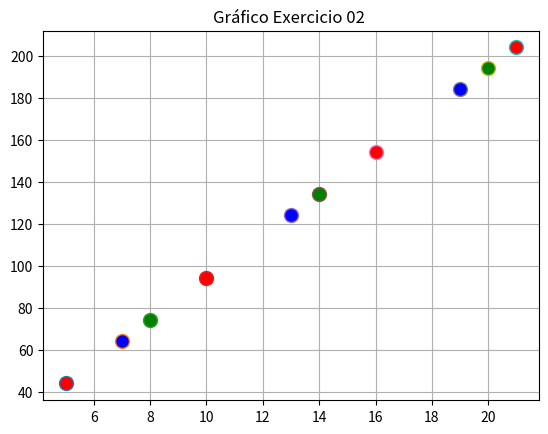

Generate this figure with matplotlib:
import matplotlib.pyplot as plt

def menu(x,a,b,c):
    y=a*x + b*x - c
    return y

x1 =5
x2 =7
x3 =8
x4 =10
x5 =13
x6 =14
x7 =16
x8 =19
x9 =20
x10 =21

a=3
b=7
c=6

plt.title('Gráfico Exercicio 02 ')

plt.grid()

plt.plot(x1,menu(x1,a,b,c), marker='o',markersize=10,markerfacecolor='red')
plt.plot(x2,menu(x2,a,b,c), marker='o',markersize=10,markerfacecolor='blue')
plt.plot(x3,menu(x3,a,b,c), marker='o',markersize=10,markerfacecolor='green')
plt.plot(x4,menu(x4,a,b,c), marker='o',markersize=10,markerfacecolor='red')
plt.plot(x5,menu(x5,a,b,c), marker='o',markersize=10,markerfacecolor='blue')
plt.plot(x6,menu(x6,a,b,c), marker='o',markersize=10,markerfacecolor='green')
plt.plot(x7,menu(x7,a,b,c), marker='o',markersize=10,markerfacecolor='red')
plt.plot(x8,menu(x8,a,b,c), marker='o',markersize=10,markerfacecolor='blue')
plt.plot(x9,menu(x9,a,b,c), marker='o',markersize=10,markerfacecolor='green')
plt.plot(x10,menu(x10,a,b,c), marker='o',markersize=10,markerfacecolor='red')